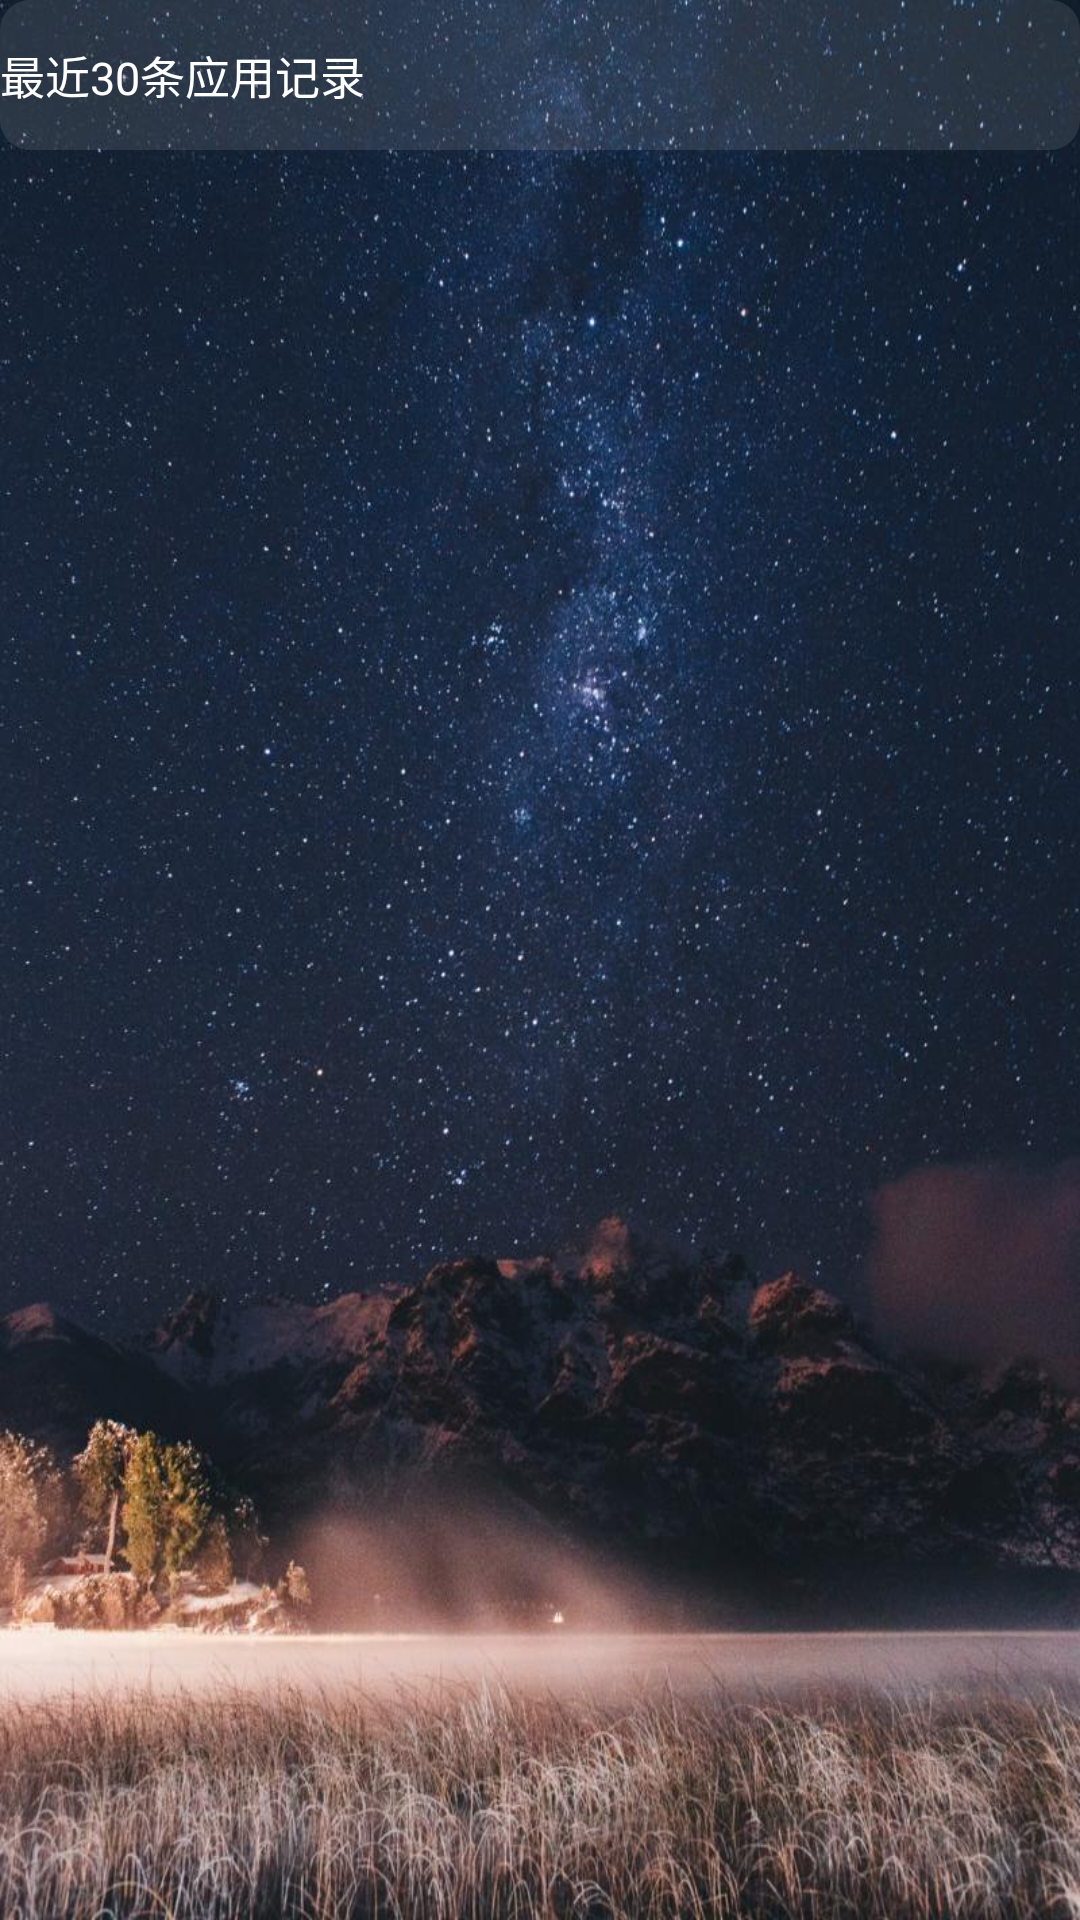

Android layout source for this screen:
<!-- AndroidManifest.xml: application theme Theme.SelfGrowth -->
<!-- res/layout/app_history.xml -->
<?xml version="1.0" encoding="utf-8"?>
<androidx.constraintlayout.widget.ConstraintLayout xmlns:android="http://schemas.android.com/apk/res/android"
    xmlns:app="http://schemas.android.com/apk/res-auto"
    android:background="@drawable/background"
    android:id="@+id/app_history"
    android:layout_width="match_parent"
    android:layout_height="match_parent">

    <TextView
        android:id="@+id/background"
        android:layout_width="match_parent"
        android:layout_height="50dp"
        android:background="@drawable/shape"
        android:alpha="0.1"
        app:layout_constraintHorizontal_bias="0"
        app:layout_constraintVertical_bias="0"
        app:layout_constraintTop_toTopOf="parent"
        app:layout_constraintBottom_toBottomOf="parent"
        app:layout_constraintLeft_toLeftOf="parent"
        app:layout_constraintRight_toRightOf="parent"
        android:text=""/>
    <TextView
        android:id="@+id/dashboard_cycle_name"
        android:layout_width="150dp"
        android:layout_height="50dp"
        android:textColor="@color/white"
        android:textSize="15sp"
        android:gravity="center_vertical|left"
        app:layout_constraintVertical_bias="0"
        app:layout_constraintHorizontal_bias="0"
        app:layout_constraintTop_toTopOf="@+id/background"
        app:layout_constraintBottom_toBottomOf="@+id/background"
        app:layout_constraintLeft_toLeftOf="@+id/background"
        app:layout_constraintRight_toRightOf="@+id/background"
        android:text="最近30条应用记录"/>

    <ListView
        android:id="@+id/list_view"
        android:layout_width="match_parent"
        android:layout_height="match_parent"
        android:dividerHeight="10dp"
        android:listSelector="@color/blue_1"
        app:layout_constraintTop_toTopOf="parent"
        app:layout_constraintBottom_toBottomOf="parent"
        app:layout_constraintLeft_toLeftOf="parent"
        app:layout_constraintRight_toRightOf="parent"
        android:layout_marginTop="70dp"
        android:scrollbars="none"/>
</androidx.constraintlayout.widget.ConstraintLayout>
<!-- resources referenced by this layout -->
<resources>
  <color name="blue_1">#3399ff</color>
  <color name="white">#FFFFFFFF</color>
  <!-- drawable background: jpg bitmap (drawable, 136694 bytes) -->
  <!-- drawable shape (drawable) -->
  <shape xmlns:android="http://schemas.android.com/apk/res/android"
      android:shape="rectangle">
  
      <corners android:radius="10dp"/>
      <solid android:color="@color/white"/>
  
  </shape>
  <style name="Theme.SelfGrowth" parent="Theme.MaterialComponents.DayNight.DarkActionBar.Bridge">
          
          <item name="colorPrimary">@color/blue_1</item>
          <item name="colorPrimaryVariant">@color/blue_1</item>
          <item name="colorOnPrimary">@color/white</item>
          
          <item name="colorSecondary">@color/teal_200</item>
          <item name="colorSecondaryVariant">@color/teal_700</item>
          <item name="colorOnSecondary">@color/black</item>
          
          <item name="android:statusBarColor" tools:targetApi="l">?attr/colorPrimaryVariant</item>
          
      </style>
  <color name="teal_200">#FF03DAC5</color>
  <color name="teal_700">#FF018786</color>
  <color name="black">#FF000000</color>
</resources>
